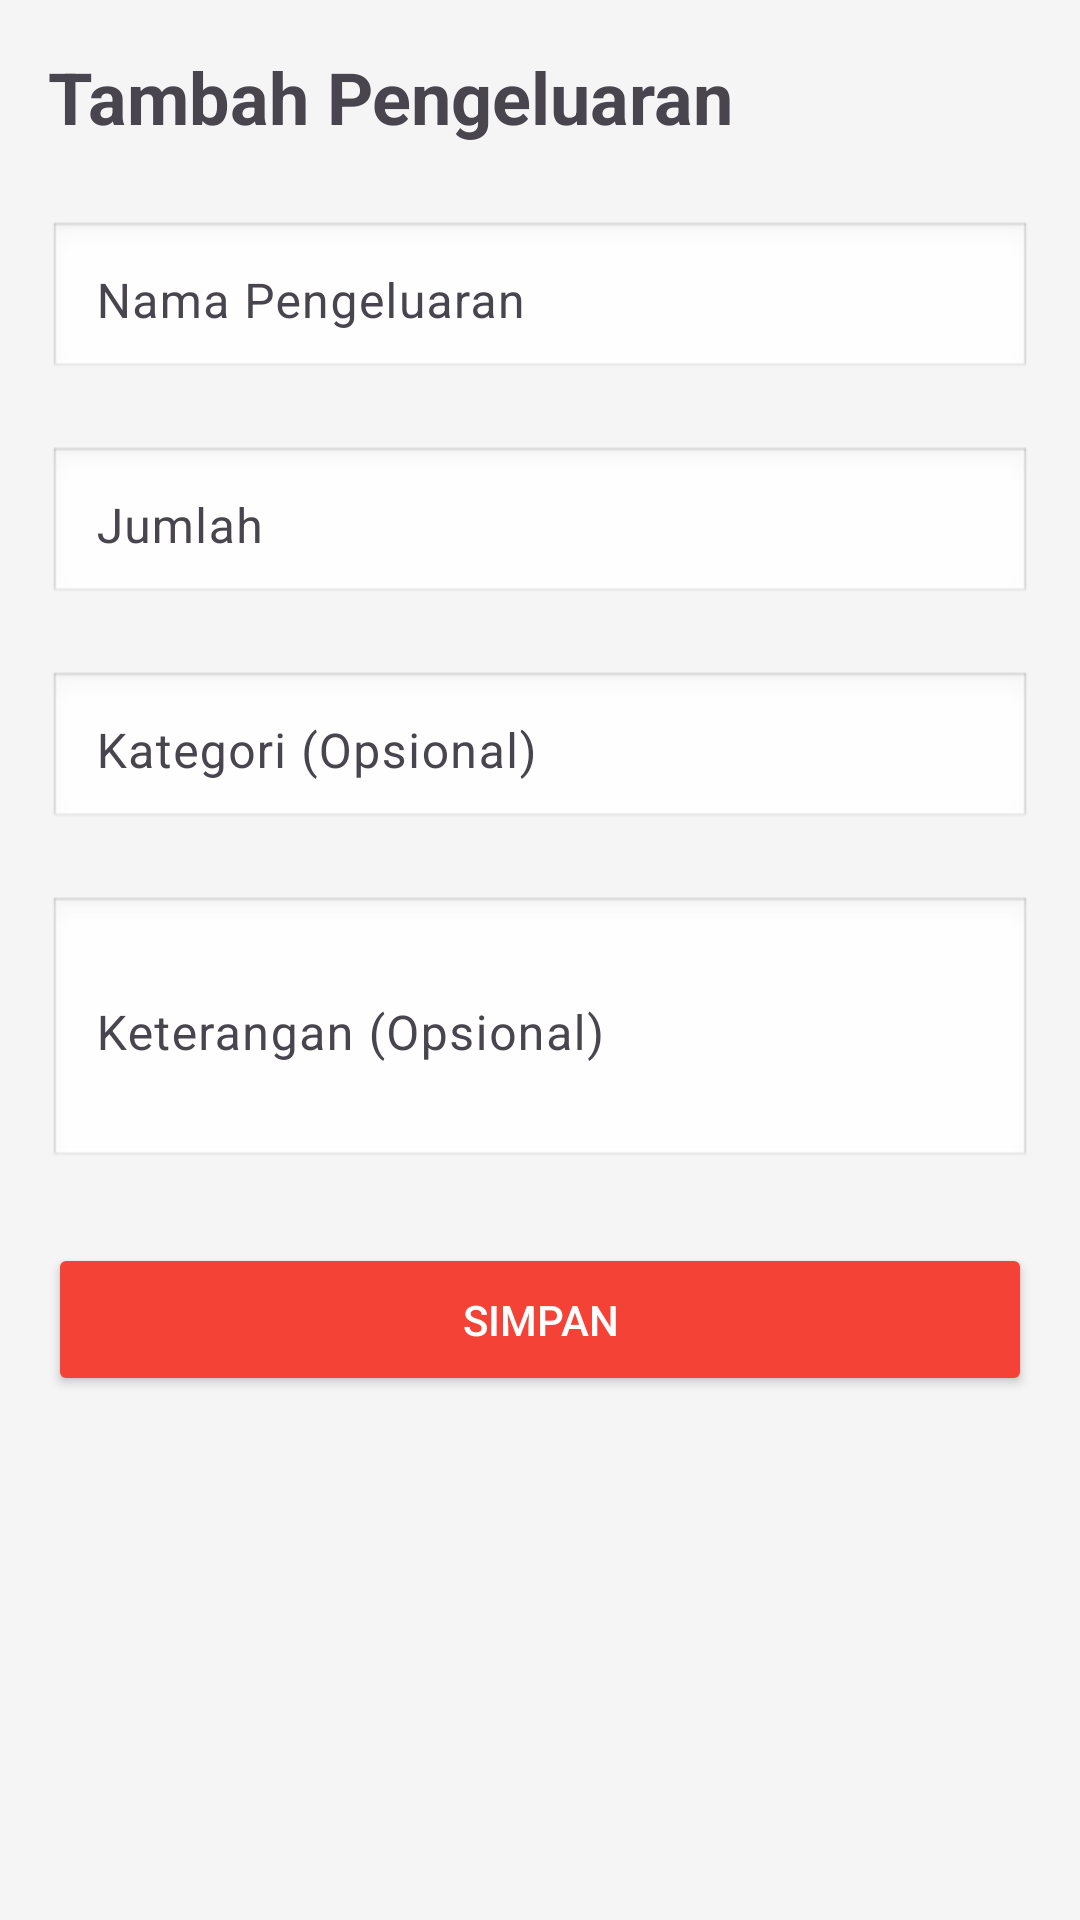

This screen was rendered from an Android layout file. Write that file and the resources it references.
<!-- AndroidManifest.xml: application theme Theme.KasirMini -->
<!-- res/layout/activity_add_pengeluaran.xml -->
<?xml version="1.0" encoding="utf-8"?>
<ScrollView xmlns:android="http://schemas.android.com/apk/res/android"
    android:layout_width="match_parent"
    android:layout_height="match_parent"
    android:background="#F5F5F5">

    <LinearLayout
        android:layout_width="match_parent"
        android:layout_height="wrap_content"
        android:orientation="vertical"
        android:padding="16dp">

        <TextView
            android:layout_width="wrap_content"
            android:layout_height="wrap_content"
            android:text="Tambah Pengeluaran"
            android:textSize="24sp"
            android:textStyle="bold"
            android:layout_marginBottom="20dp"/>

        <com.google.android.material.textfield.TextInputLayout
            android:layout_width="match_parent"
            android:layout_height="wrap_content"
            android:layout_marginBottom="16dp">

            <EditText
                android:id="@+id/etNama"
                android:layout_width="match_parent"
                android:layout_height="wrap_content"
                android:hint="Nama Pengeluaran"
                android:inputType="text"
                android:padding="16dp"
                android:background="@android:drawable/edit_text"/>
        </com.google.android.material.textfield.TextInputLayout>

        <com.google.android.material.textfield.TextInputLayout
            android:layout_width="match_parent"
            android:layout_height="wrap_content"
            android:layout_marginBottom="16dp">

            <EditText
                android:id="@+id/etJumlah"
                android:layout_width="match_parent"
                android:layout_height="wrap_content"
                android:hint="Jumlah"
                android:inputType="numberDecimal"
                android:padding="16dp"
                android:background="@android:drawable/edit_text"/>
        </com.google.android.material.textfield.TextInputLayout>

        <com.google.android.material.textfield.TextInputLayout
            android:layout_width="match_parent"
            android:layout_height="wrap_content"
            android:layout_marginBottom="16dp">

            <EditText
                android:id="@+id/etKategori"
                android:layout_width="match_parent"
                android:layout_height="wrap_content"
                android:hint="Kategori (Opsional)"
                android:inputType="text"
                android:padding="16dp"
                android:background="@android:drawable/edit_text"/>
        </com.google.android.material.textfield.TextInputLayout>

        <com.google.android.material.textfield.TextInputLayout
            android:layout_width="match_parent"
            android:layout_height="wrap_content"
            android:layout_marginBottom="24dp">

            <EditText
                android:id="@+id/etKeterangan"
                android:layout_width="match_parent"
                android:layout_height="wrap_content"
                android:hint="Keterangan (Opsional)"
                android:inputType="textMultiLine"
                android:minLines="3"
                android:padding="16dp"
                android:background="@android:drawable/edit_text"/>
        </com.google.android.material.textfield.TextInputLayout>

        <Button
            android:id="@+id/btnSimpan"
            android:layout_width="match_parent"
            android:layout_height="wrap_content"
            android:text="Simpan"
            android:textColor="#FFFFFF"
            android:backgroundTint="#F44336"
            android:padding="16dp"/>

    </LinearLayout>
</ScrollView>
<!-- resources referenced by this layout -->
<resources>
  <style name="Theme.KasirMini" parent="Theme.Material3.DayNight.NoActionBar">
          <item name="colorPrimary">@color/primary</item>
          <item name="colorOnPrimary">@color/white</item>
          <item name="android:statusBarColor">?attr/colorPrimary</item>
      </style>
  <color name="primary">#4CAF50</color>
  <color name="white">#FFFFFFFF</color>
</resources>
